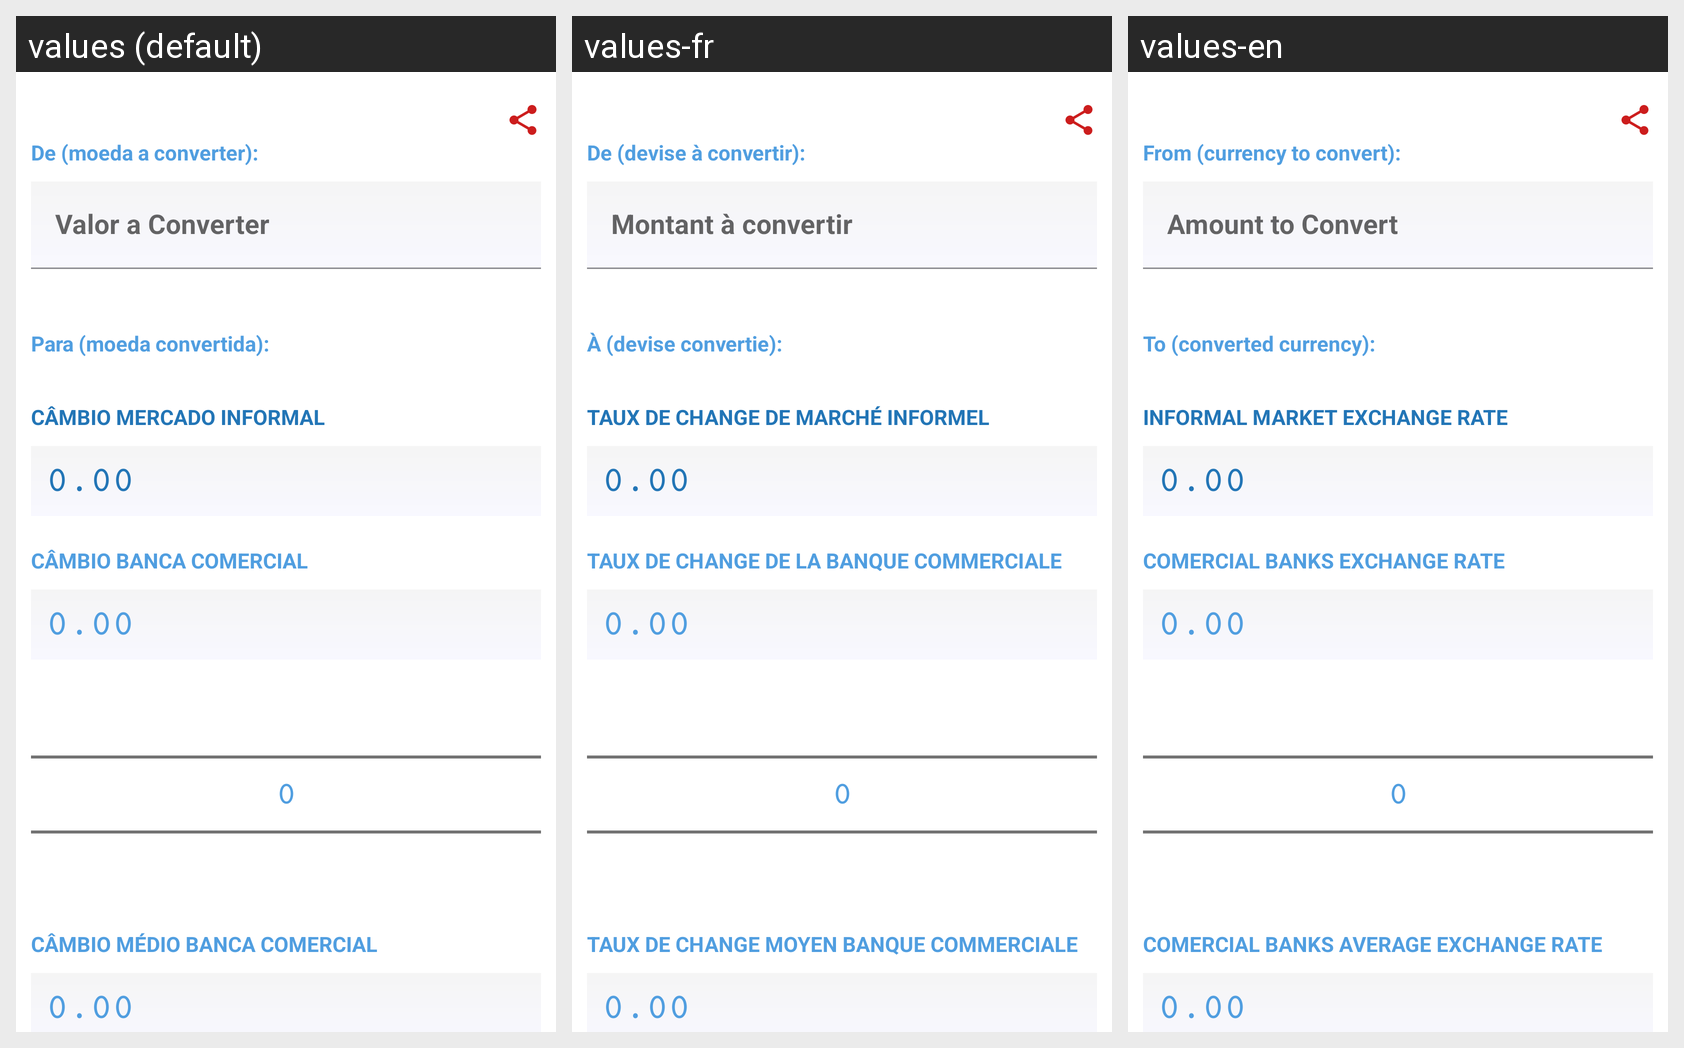

Translations of the strings shown on this Android screen, per locale in the grid:
Android screen res/layout/fragment_converter.xml rendered under 3 locales, left to right: values (default), values-fr, values-en. Device: Nexus 5 (rendered at 1080×1920; each locale shown at half size, 540×960, under a caption strip naming it); theme AppTheme.
Strings drawn on this screen, with the default value and each locale's value (text and hints the layout hard-codes, and strings that could not be matched under every locale, appear in the picture but are not listed):

moeda_a_converter
  values: De (moeda a converter):
  values-fr: De (devise à convertir):
  values-en: From (currency to convert):

valor_a_converter
  values: Valor a Converter
  values-fr: Montant à convertir
  values-en: Amount to Convert

moeda_convertida
  values: Para (moeda convertida):
  values-fr: À (devise convertie):
  values-en: To (converted currency):

c_mbio_mercado_informal
  values: CÂMBIO MERCADO INFORMAL
  values-fr: TAUX DE CHANGE DE MARCHÉ INFORMEL
  values-en: INFORMAL MARKET EXCHANGE RATE

c_mbio_banca_comercial
  values: CÂMBIO BANCA COMERCIAL
  values-fr: TAUX DE CHANGE DE LA BANQUE COMMERCIALE
  values-en: COMERCIAL BANKS EXCHANGE RATE

c_mbio_m_dio_banca_comercial
  values: CÂMBIO MÉDIO BANCA COMERCIAL
  values-fr: TAUX DE CHANGE MOYEN BANQUE COMMERCIALE
  values-en: COMERCIAL BANKS AVERAGE EXCHANGE RATE
